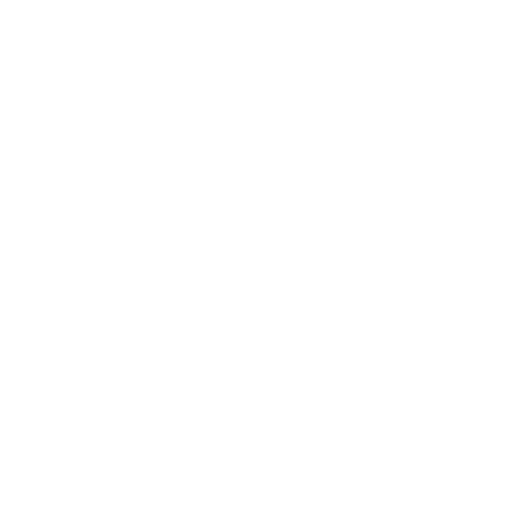
t = 0.00 s
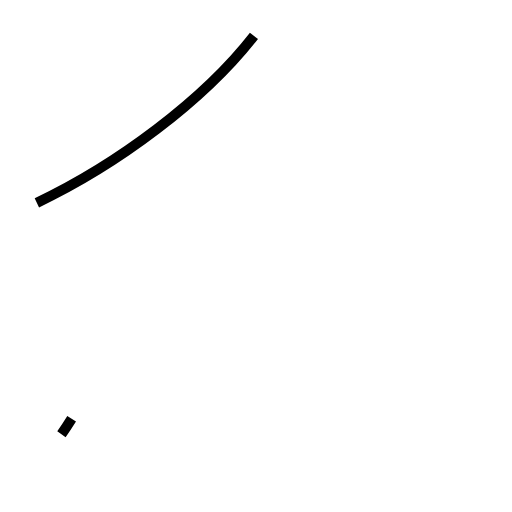
t = 0.86 s
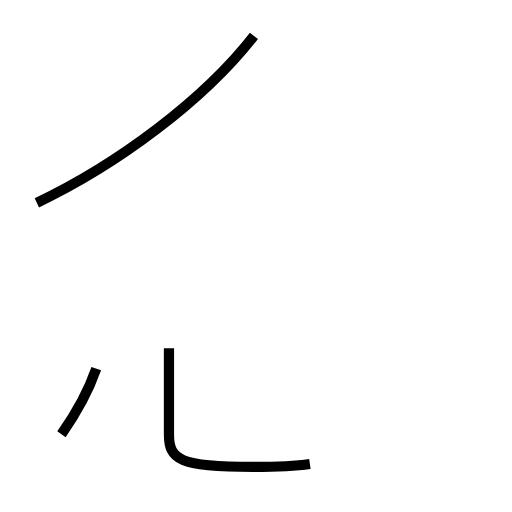
t = 1.75 s
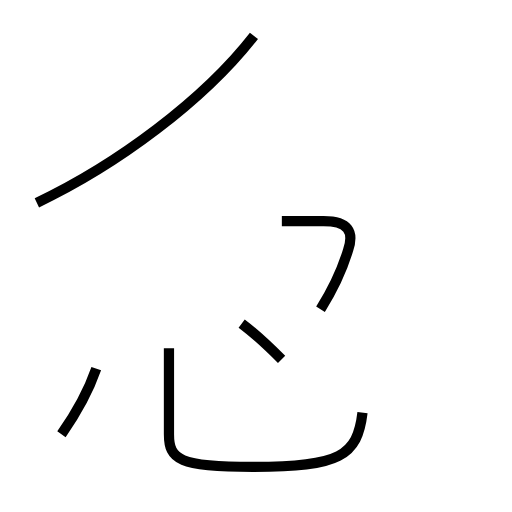
t = 2.60 s
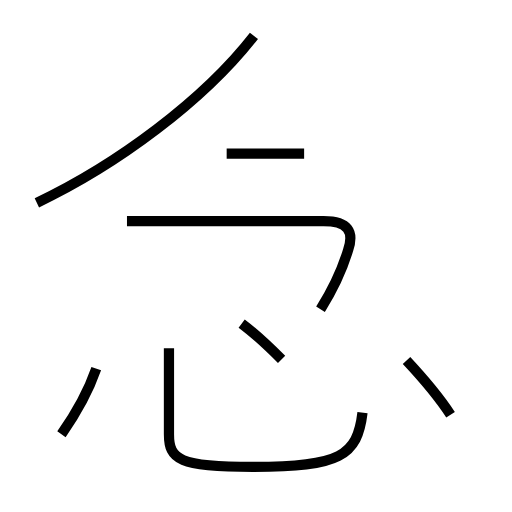
t = 3.48 s
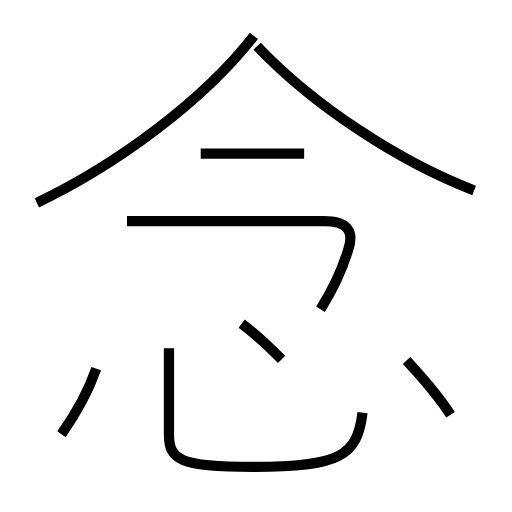
t = 4.33 s

The animated SVG that drew these frames (rendered in a browser with its animation timeline set to each time). Animation: 8 SMIL elements (animate=8); one cycle of 4.33 s.

<?xml version='1.0' encoding='utf-8'?>
<svg viewBox="0.0 -6.0 50.0 50.0" version="1.1" xmlns="http://www.w3.org/2000/svg"><rect x="-1000" y="-1000" width="2000" height="2000" stroke="white" fill="white" /><g style="fill:none;stroke:#000000;stroke-width:1"><path d="M 3.6 -24.2 C 11.4 -27.9 19.9 -34.2 24.8 -40.5 " transform="translate(0.0 38.0)" stroke-dasharray="26.95497836104579" stroke-dashoffset="26.95497836104579"><animate attributeName="stroke-dashoffset" from="26.95497836104579" to="0" dur="0.8086493508313737s" begin="0s; anim_end.end" fill="freeze" id="anim0" /></path><path d="M 6.0 -1.6 C 7.2 -3.3 8.6 -5.7 9.4 -8.0 " transform="translate(0.0 38.0)" stroke-dasharray="7.268741872876647" stroke-dashoffset="7.268741872876647"><animate attributeName="stroke-dashoffset" from="7.268741872876647" to="0" dur="0.2180622561862994s" begin="anim0.end" fill="freeze" id="anim1" /></path><path d="M 16.5 -10.0 L 16.5 -1.6 C 16.5 0.9 17.5 1.6 24.7 1.6 C 33.2 1.6 34.9 0.5 35.4 -3.7 " transform="translate(0.0 38.0)" stroke-dasharray="31.942130139251404" stroke-dashoffset="31.942130139251404"><animate attributeName="stroke-dashoffset" from="31.942130139251404" to="0" dur="0.958263904177542s" begin="anim1.end" fill="freeze" id="anim2" /></path><path d="M 27.5 -8.9 C 26.2 -10.2 24.8 -11.5 23.6 -12.4 " transform="translate(0.0 38.0)" stroke-dasharray="5.244230965085052" stroke-dashoffset="5.244230965085052"><animate attributeName="stroke-dashoffset" from="5.244230965085052" to="0" dur="0.15732692895255154s" begin="anim2.end" fill="freeze" id="anim3" /></path><path d="M 31.3 -13.8 C 32.3 -15.4 33.4 -17.6 34.0 -19.6 C 34.6 -21.4 34.0 -22.4 31.6 -22.4 L 12.4 -22.4 " transform="translate(0.0 38.0)" stroke-dasharray="30.292785454053067" stroke-dashoffset="30.292785454053067"><animate attributeName="stroke-dashoffset" from="30.292785454053067" to="0" dur="0.908783563621592s" begin="anim3.end" fill="freeze" id="anim4" /></path><path d="M 44.0 -3.5 C 42.9 -5.2 41.1 -7.3 39.7 -8.8 " transform="translate(0.0 38.0)" stroke-dasharray="6.8325597915105405" stroke-dashoffset="6.8325597915105405"><animate attributeName="stroke-dashoffset" from="6.8325597915105405" to="0" dur="0.20497679374531622s" begin="anim4.end" fill="freeze" id="anim5" /></path><path d="M 29.7 -29.0 L 19.6 -29.0 " transform="translate(0.0 38.0)" stroke-dasharray="10.099999999999998" stroke-dashoffset="10.099999999999998"><animate attributeName="stroke-dashoffset" from="10.099999999999998" to="0" dur="0.30299999999999994s" begin="anim5.end" fill="freeze" id="anim6" /></path><path d="M 46.3 -25.4 C 39.0 -28.2 30.6 -33.7 25.1 -39.5" transform="translate(0.0 38.0)" stroke-dasharray="25.646431986126874" stroke-dashoffset="25.646431986126874"><animate attributeName="stroke-dashoffset" from="25.646431986126874" to="0" dur="0.7693929595838062s" begin="anim6.end" fill="freeze" id="anim_end" /></path></g></svg>
